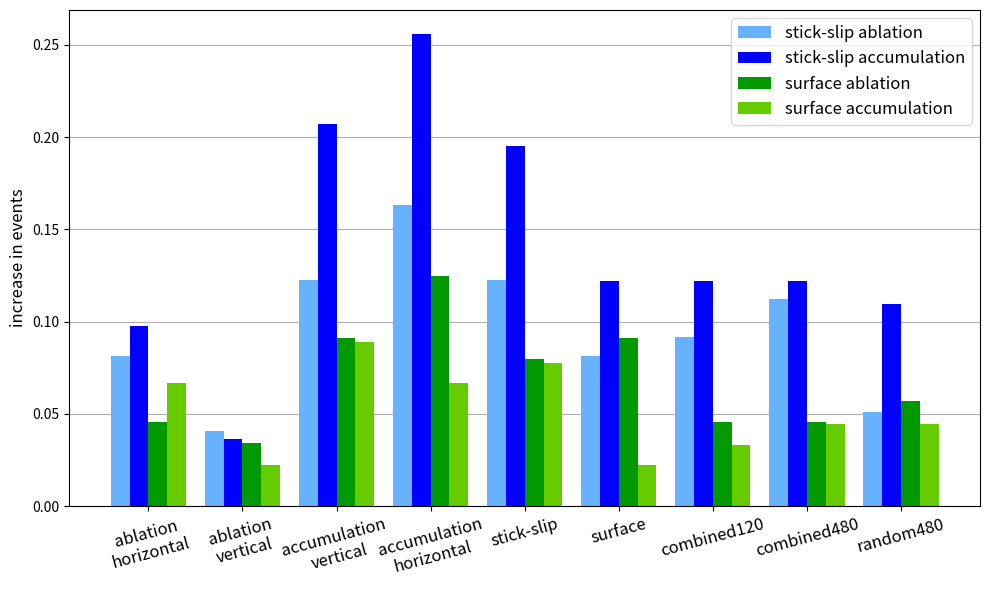

Reproduce this figure in Python.
import numpy as np
import matplotlib.pyplot as plt
import json




'''

1. Visual Assesment ALL
'''

models = ['ablation\nhorizontal', 'ablation\nvertical', 'accumulation\nvertical', ' accumulation\nhorizontal', 'stick-slip',
          'surface', 'combined120', 'combined480', 'random480']
data_types = ['stick-slip ablation', 'stick-slip accumulation', 'surface ablation', 'surface accumulation']
stick_slip_ablation = [4/49, 2/49, 6/49, 8/49, 6/49, 4/49, 4.5/49, 5.5/49, 2.5/49]
stick_slip_accumulation = [4/41, 1.5/41, 8.5/41, 10.5/41, 8/41, 5/41, 5/41, 5/41, 4.5/41]
surface_ablation = [2/44, 1.5/44, 4/44, 5.5/44, 3.5/44, 4/44, 2/44, 2/44, 2.5/44]
surface_accumulation = [3/45, 1/45, 4/45, 3/45, 3.5/45, 1/45, 1.5/45, 2/45, 2/45]
# bereits in rohen visible icequakes:
raw_visible_quakes = [1/49, 18/41, 0, 36/45]
visual_assesment_data = np.column_stack((stick_slip_ablation, stick_slip_accumulation, surface_ablation, surface_accumulation))

# plotting:
bar_width = 0.2

# Positionen der Balken
bar_positions = np.arange(len(models))

# Farben für die Balken
colors = ['#66B2FF', '#0000FF', '#009900', '#66CC00']  # Beispiel: Rote, grüne, blaue und gelbe Balken

# Plot des Balkendiagramms für jede Kategorie und jeden Wert
plt.figure(figsize=(10, 6))
fontsize = 12
for i in range(4):
    plt.bar(bar_positions + i * bar_width, visual_assesment_data[:, i], width=bar_width, color=colors[i], label=data_types[i], zorder=2)

# Beschriftungen und Titel hinzufügen
plt.ylabel('increase in events', size=fontsize)
plt.xticks(bar_positions + 0.3, models, rotation=15, fontsize=fontsize)
plt.legend(fontsize=fontsize)
plt.grid(axis='y', zorder=0)  # Gitterlinien für die y-Achse anzeigen
plt.tight_layout()
#plt.savefig('plots/visual_assesnent.png')
plt.show()



'''

1. Visual Assesment ONLY STICK-SLIP


models = ['ablation\nhorizontal', 'ablation\nvertical', 'accumulation\nvertical', ' accumulation\nhorizontal', 'stick-slip',
          'surface', 'combined120', 'combined480', 'random480']
data_types = ['ablation', 'accumulation']
stick_slip_ablation = [4/49, 2/49, 6/49, 8/49, 6/49, 4/49, 4.5/49, 5.5/49, 2.5/49]
stick_slip_accumulation = [4/41, 1.5/41, 8.5/41, 10.5/41, 8/41, 5/41, 5/41, 5/41, 4.5/41]
surface_ablation = [2/44, 1.5/44, 4/44, 5.5/44, 3.5/44, 4/44, 2/44, 2/44, 2.5/44]
surface_accumulation = [3/45, 1/45, 4/45, 3/45, 3.5/45, 1/45, 1.5/45, 2/45, 2/45]
visual_assesment_data_small = np.column_stack((stick_slip_ablation, stick_slip_accumulation))

# plotting:
bar_width = 0.2

# Positionen der Balken
bar_positions = np.arange(len(models))

# Farben für die Balken
colors = ['#66B2FF', '#0000FF', '#009900', '#66CC00']  # Beispiel: Rote, grüne, blaue und gelbe Balken

# Plot des Balkendiagramms für jede Kategorie und jeden Wert
plt.figure(figsize=(10, 6))
fontsize = 12
for i in range(2):
    plt.bar(bar_positions + i * bar_width, visual_assesment_data_small[:, i], width=bar_width, color=colors[i], label=data_types[i], zorder=2)

# Beschriftungen und Titel hinzufügen
plt.ylabel('increase in stick-slip events', size=fontsize)
plt.xticks(bar_positions + 0.1, models, rotation=15, fontsize=fontsize)
plt.legend(fontsize=fontsize)
plt.grid(axis='y', zorder=0)  # Gitterlinien für die y-Achse anzeigen
plt.tight_layout()
# plt.savefig('plots/visual_assesnent_small.png')
plt.show()
'''

'''
2. Epoch Loss


train_last = [0.0612, 0.0621, 0.0637, 0.0634, 0.0661, 0.063, 0.0638, 0.0629, 0.0624]
validation_last = [0.0612, 0.0637, 0.0643, 0.0654, 0.0648, 0.0615, 0.0623, 0.0644, 0.0634]
train_mean = [0.0621, 0.063, 0.0644, 0.0653, 0.0661, 0.0634, 0.0652, 0.0632, 0.0626]
validation_mean = [0.0621, 0.0648, 0.0647, 0.0652, 0.0669, 0.0619, 0.0638, 0.0639, 0.0629]
epoch_loss_data = np.column_stack((train_last, validation_last, train_mean, validation_mean))

bar_width = 0.2

# Positionen der Balken
bar_positions = np.arange(len(models))

# Farben für die Balken
colors = ['r', 'g', 'b', 'y']  # Beispiel: Rote, grüne, blaue und gelbe Balken

# Plot des Balkendiagramms für jede Kategorie und jeden Wert
plt.figure(figsize=(10, 6))
for i in range(4):
    plt.bar(bar_positions + i * bar_width, epoch_loss_data[:, i], width=bar_width, color=colors[i], label=data_types[i])

# Beschriftungen und Titel hinzufügen
plt.xlabel('training data type')
plt.ylabel('epoch loss')
plt.ylim([0.06, 0.07])
#plt.title('')
plt.xticks(bar_positions + 0.3, models, rotation=15) #  rotation=45, ha='left'
plt.legend()

plt.grid(axis='y')  # Gitterlinien für die y-Achse anzeigen
plt.tight_layout()
#plt.savefig('plots/epoch_loss.png')
plt.show()
'''

'''
3. CC = Local Waveform coherence


with open('cc_experiment_means.json', 'r') as file:
    data = json.load(file)

# Konvertiere Daten in ein 9x4 Numpy-Array
cc_data = np.array([[data[key][sub_key] for sub_key in data[key]] for key in data])

bar_width = 0.2

# Positionen der Balken
bar_positions = np.arange(len(models))

# Farben für die Balken
colors = ['r', 'g', 'b', 'y']  # Beispiel: Rote, grüne, blaue und gelbe Balken

# Plot des Balkendiagramms für jede Kategorie und jeden Wert
plt.figure(figsize=(10, 6))
for i in range(4):
    plt.bar(bar_positions + i * bar_width, cc_data[:, i], width=bar_width, color=colors[i], label=data_types[i])

# Beschriftungen und Titel hinzufügen
plt.xlabel('training data type')
plt.ylabel('cc gain [-]')
plt.xticks(bar_positions + 0.3, models, rotation=15) #  rotation=45, ha='left'
plt.legend()

plt.grid(axis='y')  # Gitterlinien für die y-Achse anzeigen
plt.tight_layout()
#plt.savefig('plots/cc_gain_loss.png')
#plt.show()
'''
'''
4. CC = Local Waveform coherence: accumulation surface and stick-slip zusammenfassen und ablation surface und stick-slip zusammengfasst




with open('cc_experiment_means.json', 'r') as file:
    data = json.load(file)

key_order = ['stick-slip_ablation', 'stick-slip_accumulation', 'surface_ablation', 'surface_accumulation']

res_abl = []
res_acc = []
fontsize = 13

for key in data:
    vals = [data[key][subkey] for subkey in key_order]
    abl = (vals[0] + vals[2]) / 2  # Mittelwert für Ablation
    acc = (vals[1] + vals[3]) / 2  # Mittelwert für Akkumulation
    res_abl.append(abl)
    res_acc.append(acc)

cc_data_small = np.column_stack([res_acc, res_abl])

bar_width = 0.2
# Positionen der Balken
bar_positions = np.arange(len(models))
# Farben für die Balken
colors = ['#3399FF', '#0000CC']
# Labels für Legende
data_types_small = ['accumulation zone', 'ablation zone']

# Plot des Balkendiagramms für jede Kategorie und jeden Wert
plt.figure(figsize=(10, 6))
for i in range(2):
    plt.bar(bar_positions + i * bar_width, cc_data_small[:, i], width=bar_width, color=colors[i], label=data_types_small[i], zorder=i+2)

# Beschriftungen und Titel hinzufügen
plt.ylabel('cc gain []', size=fontsize)
plt.axhline(y=1, color = 'black', zorder=1)
plt.grid(axis='y', zorder=0)
plt.xticks(bar_positions + 0.1, models, rotation=15, size=fontsize) #  rotation=45, ha='left'
plt.legend(fontsize=fontsize)


plt.tight_layout()
#plt.savefig('plots/cc_gain_loss_acc_vs_ab.png')
plt.show()
'''
